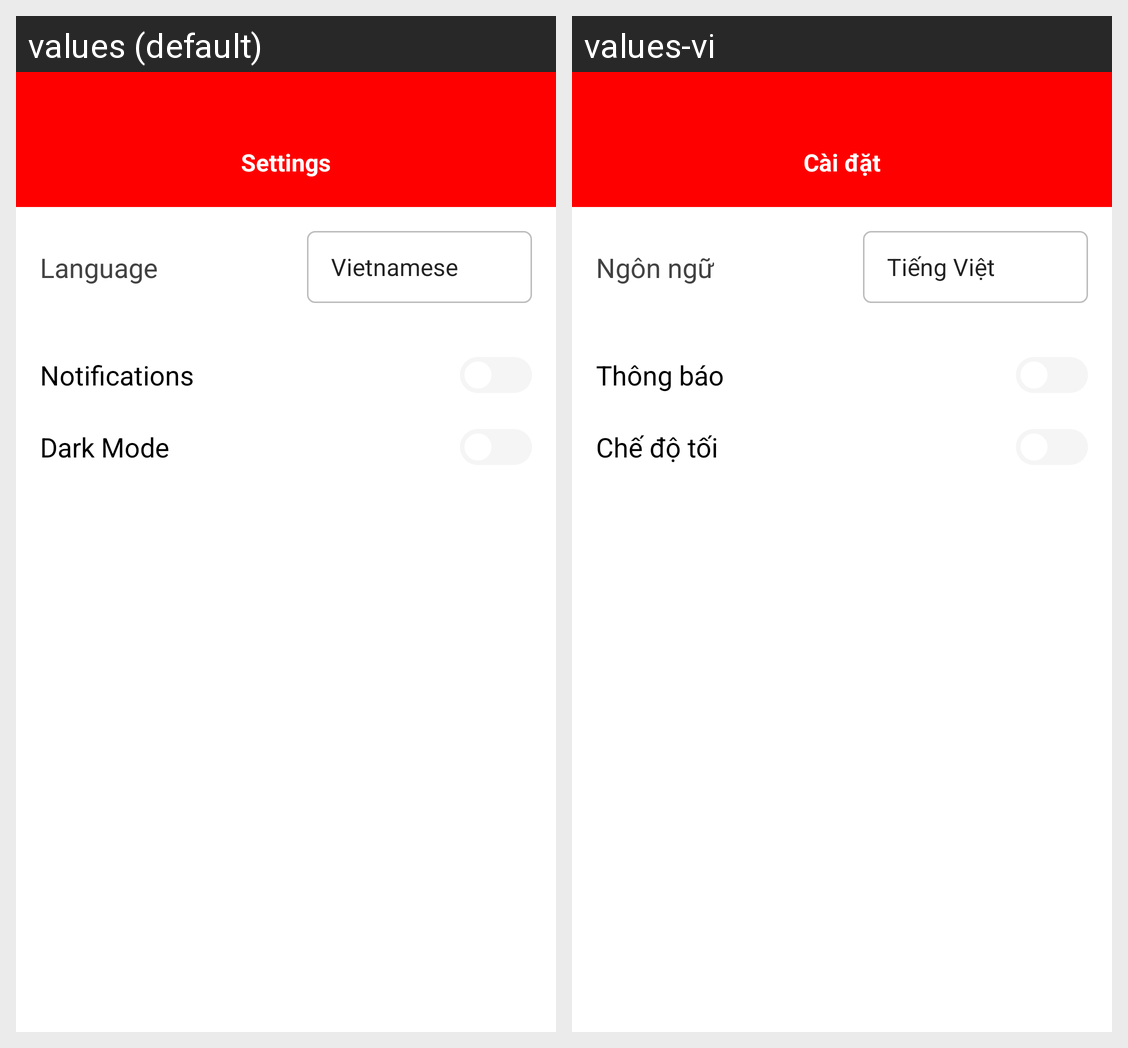

Strings drawn on this Android screen and how each of the app's shown locales translates them:
Android screen res/layout/fragment_settings.xml rendered under 2 locales, left to right: values (default), values-vi. Device: Nexus 5 (rendered at 1080×1920; each locale shown at half size, 540×960, under a caption strip naming it); theme Theme.PersonnelManagerApp.
Strings drawn on this screen, with the default value and each locale's value (text and hints the layout hard-codes, and strings that could not be matched under every locale, appear in the picture but are not listed):

settings_title
  values: Settings
  values-vi: Cài đặt

language_label
  values: Language
  values-vi: Ngôn ngữ

notifications_label
  values: Notifications
  values-vi: Thông báo

darkModeLabel
  values: Dark Mode
  values-vi: Chế độ tối
